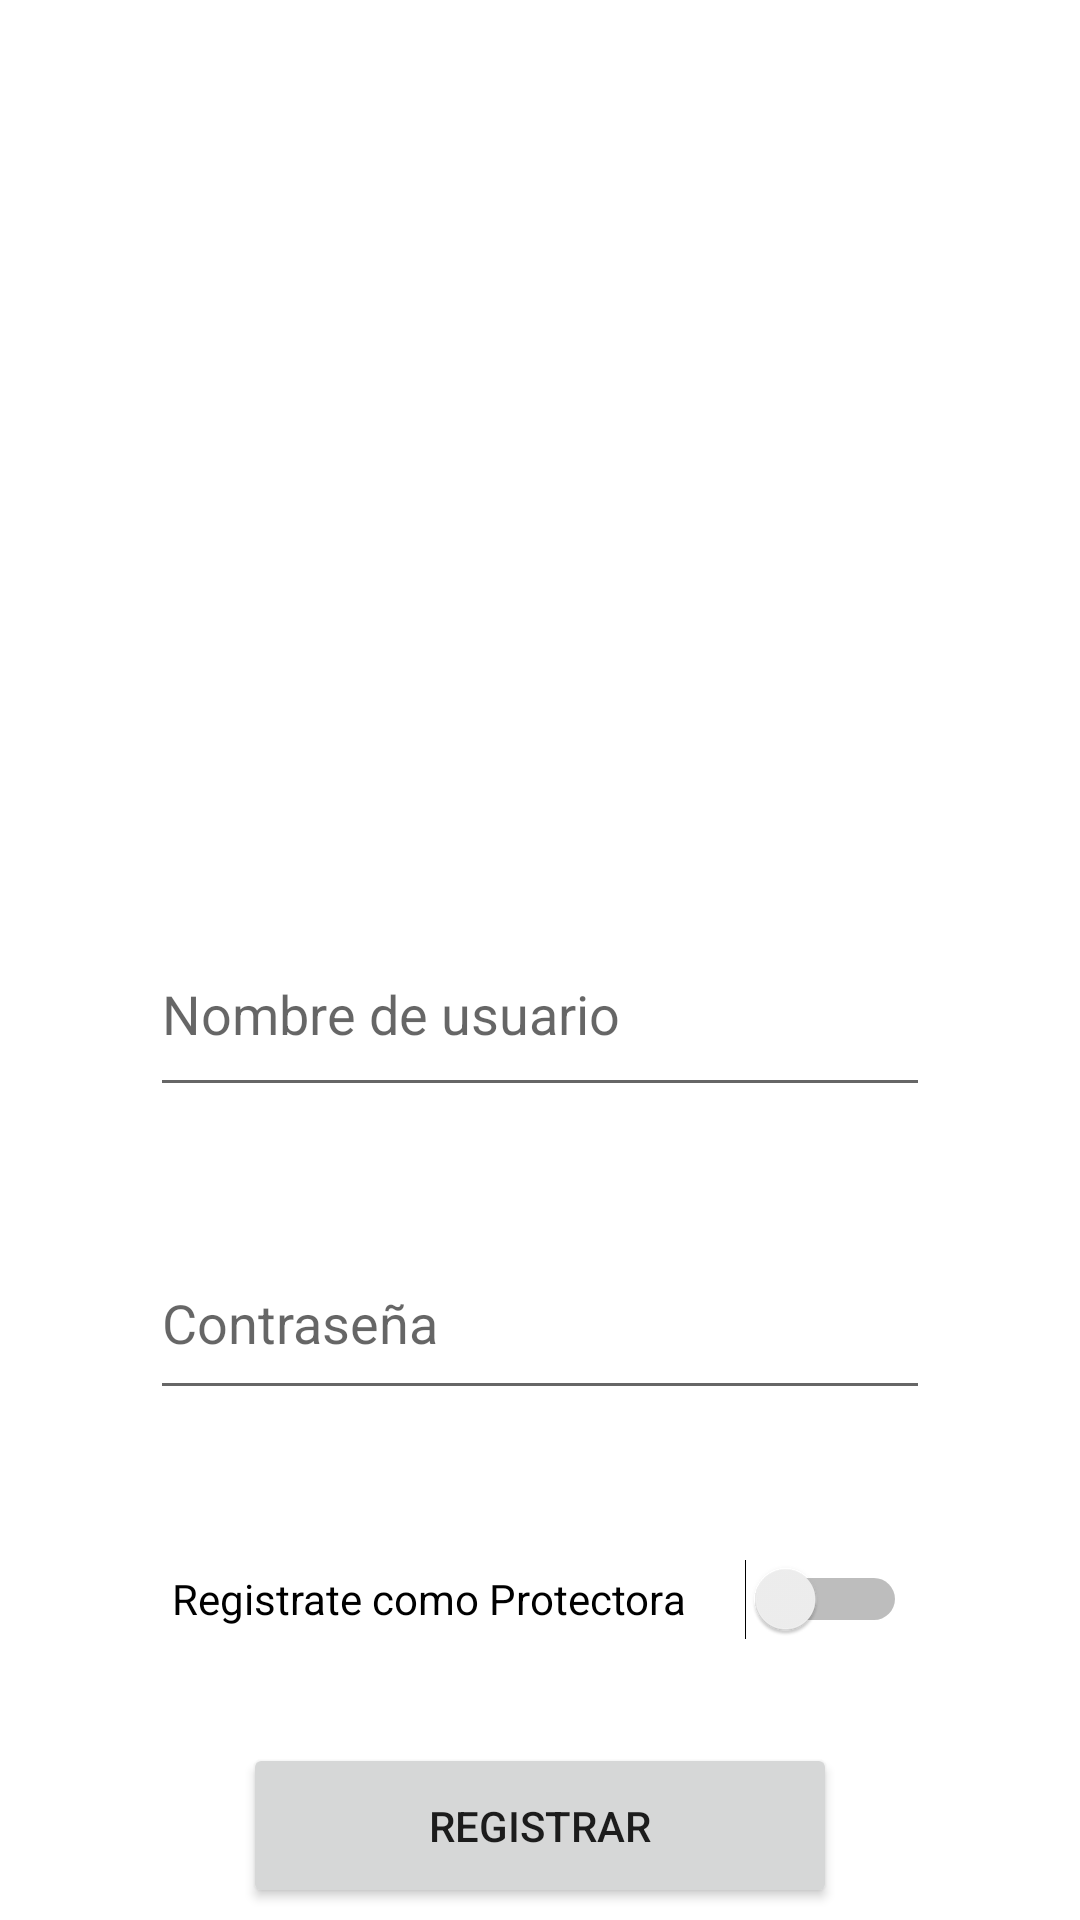

Reconstruct the res/layout file that produces this screen, plus the resources it refers to.
<!-- AndroidManifest.xml: application theme Theme.PetMate -->
<!-- res/layout/activity_register_user.xml -->
<?xml version="1.0" encoding="utf-8"?>
<androidx.constraintlayout.widget.ConstraintLayout xmlns:android="http://schemas.android.com/apk/res/android"
    xmlns:app="http://schemas.android.com/apk/res-auto"
    xmlns:tools="http://schemas.android.com/tools"
    android:layout_width="match_parent"
    android:layout_height="match_parent"
    tools:context=".authentication.RegisterUser">

    <LinearLayout
        android:layout_width="match_parent"
        android:layout_height="match_parent"
        android:orientation="vertical"
        android:gravity="center">

        <ImageView
            android:layout_width="300dp"
            android:layout_height="300dp"
            android:src="@drawable/logo"/>

        <EditText
            android:id="@+id/editTextRegisterCorreo"
            android:layout_width="260dp"
            android:layout_height="65dp"
            android:ems="10"
            android:inputType="text"
            android:hint="Nombre de usuario"
            app:layout_constraintEnd_toEndOf="parent"
            app:layout_constraintHorizontal_bias="0.496"
            app:layout_constraintStart_toStartOf="parent"
            app:layout_constraintTop_toBottomOf="@+id/textView" />

        <EditText
            android:id="@+id/editTextRegisterContraseña"
            android:layout_width="260dp"
            android:layout_height="61dp"
            android:layout_marginTop="40dp"
            android:ems="10"
            android:inputType="textPassword"
            android:hint="Contraseña"
            app:layout_constraintEnd_toEndOf="parent"
            app:layout_constraintHorizontal_bias="0.503"
            app:layout_constraintStart_toStartOf="parent"
            app:layout_constraintTop_toBottomOf="@+id/editTextRegisterCorreo" />

        <Switch
            android:id="@+id/SwitchProtectora"
            android:layout_width="245dp"
            android:layout_height="56dp"
            android:layout_marginTop="35dp"
            android:text="Registrate como Protectora"
            app:layout_constraintEnd_toEndOf="parent"
            app:layout_constraintStart_toStartOf="parent"
            app:layout_constraintTop_toBottomOf="@+id/editTextRegisterContraseña" />

        <Button
            android:id="@+id/buttonRegisterViewLogin"
            android:layout_width="198dp"
            android:layout_height="55dp"
            android:layout_marginTop="20dp"
            android:text="Registrar"
            app:layout_constraintBottom_toBottomOf="parent"
            app:layout_constraintEnd_toEndOf="parent"
            app:layout_constraintHorizontal_bias="0.497"
            app:layout_constraintStart_toStartOf="parent"
            app:layout_constraintTop_toBottomOf="@+id/SwitchProtectora"
            app:layout_constraintVertical_bias="0.0" />

    </LinearLayout>


</androidx.constraintlayout.widget.ConstraintLayout>
<!-- resources referenced by this layout -->
<resources>
  <style name="Theme.PetMate" parent="Theme.MaterialComponents.DayNight.DarkActionBar">
          
          <item name="colorPrimary">@color/purple_500</item>
          <item name="colorPrimaryVariant">@color/purple_700</item>
          <item name="colorOnPrimary">@color/white</item>
          
          <item name="colorSecondary">@color/teal_200</item>
          <item name="colorSecondaryVariant">@color/teal_700</item>
          <item name="colorOnSecondary">@color/black</item>
          
          <item name="android:statusBarColor">?attr/colorPrimaryVariant</item>
          
      </style>
  <!-- not gathered from this repository: default colours our renderer supplied (Android Studio template values) -->
  <color name="purple_500">#FF6200EE</color>
  <color name="purple_700">#FF3700B3</color>
  <color name="teal_200">#FF03DAC5</color>
  <color name="teal_700">#FF018786</color>
  <color name="black">#FF000000</color>
  <color name="white">#FFFFFFFF</color>
</resources>
